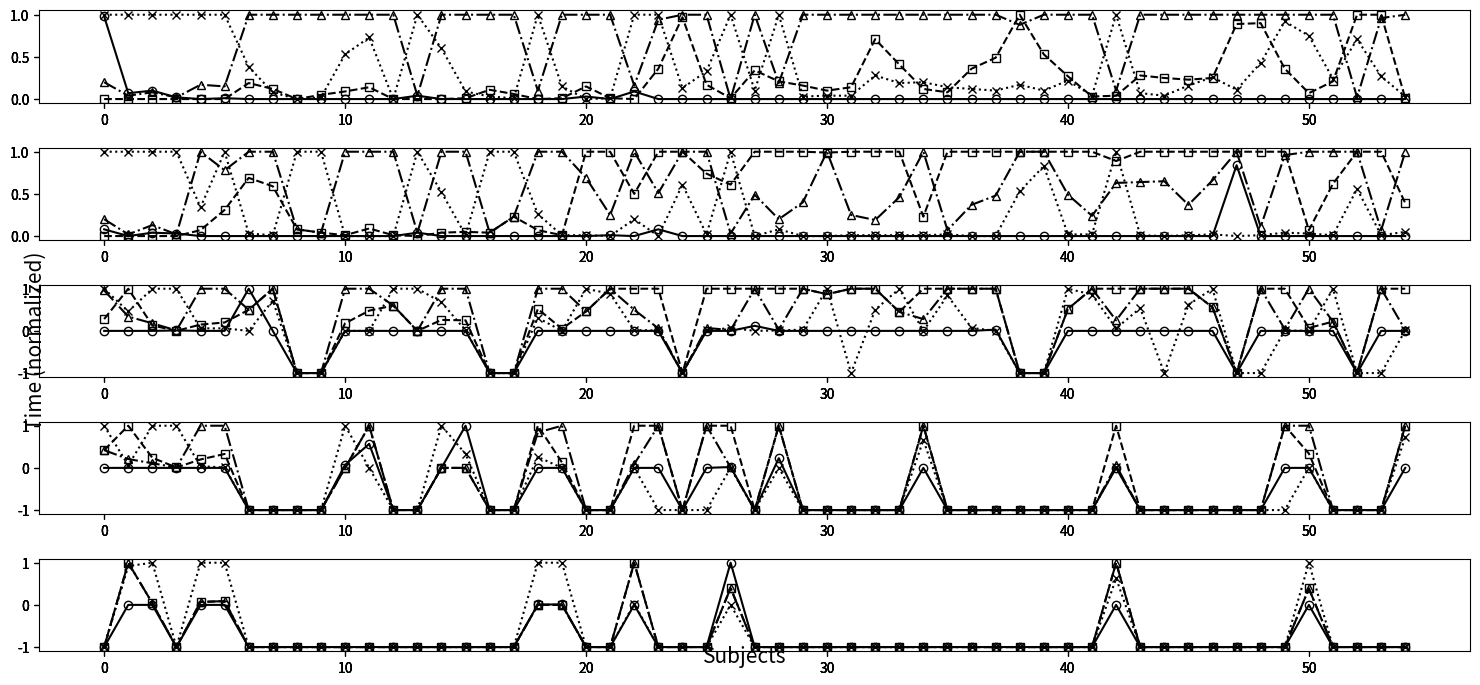

This chart was generated by the following Python code: (Note: this script raises an exception after producing the figure.)
import numpy as np
import matplotlib.pyplot as plt
import matplotlib.colors as co


#data
x = []
for i in range(0, 55):
    x.append(i)

data = [
[0.98, 0.07, 0.10, 0.02, 0.00, 0.01, 0.00, 0.00, 0.00, 0.00, 0.00, 0.00, 0.00, 0.04, 0.00, 0.00, 0.00, 0.00, 0.00, 0.00, 0.03, 0.00, 0.09, 0.00, 0.00, 0.00, 0.00, 0.00, 0.00, 0.00, 0.00, 0.00, 0.00, 0.00, 0.00, 0.00, 0.00, 0.00, 0.00, 0.00, 0.00, 0.00, 0.00, 0.00, 0.00, 0.00, 0.00, 0.00, 0.00, 0.00, 0.00, 0.00, 0.00, 0.00, 0.00, ], 
[0.00, 0.00, 0.00, 0.00, 0.00, 0.00, 0.19, 0.12, 0.00, 0.05, 0.09, 0.14, 0.00, 0.00, 0.00, 0.01, 0.11, 0.06, 0.00, 0.01, 0.15, 0.01, 0.00, 0.36, 0.97, 0.17, 0.01, 0.34, 0.21, 0.16, 0.10, 0.14, 0.71, 0.41, 0.12, 0.08, 0.36, 0.49, 1.00, 0.53, 0.27, 0.03, 0.04, 0.28, 0.25, 0.23, 0.25, 0.89, 0.90, 0.36, 0.07, 0.21, 1.00, 1.00, 0.01, ], 
[1.00, 1.00, 1.00, 1.00, 1.00, 1.00, 0.38, 0.08, 0.00, 0.02, 0.53, 0.73, 0.00, 1.00, 0.60, 0.09, 0.03, 0.01, 1.00, 0.15, 0.00, 0.01, 1.00, 1.00, 0.13, 0.33, 1.00, 0.10, 1.00, 0.03, 0.04, 0.04, 0.28, 0.19, 0.20, 0.14, 0.12, 0.10, 0.17, 0.10, 0.22, 0.04, 1.00, 0.07, 0.04, 0.16, 0.26, 0.11, 0.43, 0.92, 0.75, 0.24, 0.71, 0.27, 0.03, ], 
[0.20, 0.04, 0.08, 0.02, 0.17, 0.15, 1.00, 1.00, 1.00, 1.00, 1.00, 1.00, 1.00, 0.04, 1.00, 1.00, 1.00, 1.00, 0.10, 1.00, 1.00, 1.00, 0.16, 0.94, 1.00, 1.00, 0.00, 1.00, 0.19, 1.00, 1.00, 1.00, 1.00, 1.00, 1.00, 1.00, 1.00, 1.00, 0.88, 1.00, 1.00, 1.00, 0.10, 1.00, 1.00, 1.00, 1.00, 1.00, 1.00, 1.00, 1.00, 1.00, 0.02, 0.96, 1.00, ], 
[0.08, 0.00, 0.04, 0.03, 0.00, 0.00, 0.00, 0.00, 0.00, 0.00, 0.00, 0.00, 0.00, 0.04, 0.00, 0.00, 0.00, 0.00, 0.00, 0.00, 0.00, 0.01, 0.00, 0.08, 0.00, 0.00, 0.00, 0.00, 0.00, 0.00, 0.00, 0.00, 0.00, 0.00, 0.00, 0.00, 0.00, 0.00, 0.00, 0.00, 0.00, 0.00, 0.00, 0.00, 0.00, 0.00, 0.00, 0.84, 0.00, 0.00, 0.00, 0.00, 0.00, 0.00, 0.00, ], 
[0.00, 0.00, 0.00, 0.00, 0.07, 0.31, 0.69, 0.59, 0.08, 0.04, 0.01, 0.09, 0.01, 0.00, 0.04, 0.05, 0.04, 0.23, 0.07, 0.01, 1.00, 1.00, 0.50, 1.00, 1.00, 0.74, 0.61, 1.00, 1.00, 1.00, 0.99, 1.00, 1.00, 1.00, 0.23, 1.00, 1.00, 1.00, 1.00, 1.00, 1.00, 1.00, 0.89, 1.00, 1.00, 1.00, 1.00, 1.00, 1.00, 1.00, 0.07, 0.62, 1.00, 1.00, 0.39, ], 
[1.00, 1.00, 1.00, 1.00, 0.34, 1.00, 0.03, 0.01, 1.00, 1.00, 0.00, 0.00, 0.00, 1.00, 0.52, 0.01, 1.00, 1.00, 0.26, 0.01, 0.01, 0.00, 0.20, 0.00, 0.61, 0.02, 1.00, 0.00, 0.08, 0.00, 0.00, 0.01, 0.01, 0.01, 0.01, 0.02, 0.00, 0.00, 0.53, 0.83, 0.02, 0.02, 1.00, 0.01, 0.00, 0.01, 0.02, 0.00, 0.01, 0.04, 0.03, 0.01, 0.56, 0.01, 0.05, ], 
[0.20, 0.02, 0.13, 0.02, 1.00, 0.78, 1.00, 1.00, 0.08, 0.04, 1.00, 1.00, 1.00, 0.04, 1.00, 1.00, 0.04, 0.23, 1.00, 1.00, 0.69, 0.25, 1.00, 0.51, 1.00, 1.00, 0.03, 0.49, 0.20, 0.40, 1.00, 0.25, 0.19, 0.46, 1.00, 0.07, 0.37, 0.48, 1.00, 1.00, 0.49, 0.24, 0.63, 0.64, 0.65, 0.37, 0.66, 1.00, 0.11, 0.96, 1.00, 1.00, 1.00, 0.07, 1.00, ], 
[0.00, 0.00, 0.00, 0.01, 0.00, 0.00, 1.00, 0.00, -1.00, -1.00, 0.00, 0.00, 0.00, 0.00, 0.00, 0.00, -1.00, -1.00, 0.00, 0.00, 0.00, 0.00, 0.00, 0.00, -1.00, 0.00, 0.00, 0.12, 0.00, 0.00, 0.00, 0.00, 0.00, 0.00, 0.00, 0.00, 0.00, 0.03, -1.00, -1.00, 0.00, 0.00, 0.00, 0.00, 0.00, 0.00, 0.00, -1.00, 0.00, 0.00, 0.00, 0.00, -1.00, 0.00, 0.00, ], 
[0.28, 1.00, 0.13, 0.00, 0.15, 0.20, 0.50, 1.00, -1.00, -1.00, 0.18, 0.48, 0.60, 0.00, 0.26, 0.25, -1.00, -1.00, 0.52, 0.05, 0.46, 1.00, 1.00, 1.00, -1.00, 1.00, 1.00, 1.00, 1.00, 1.00, 0.87, 1.00, 1.00, 0.45, 1.00, 1.00, 1.00, 1.00, -1.00, -1.00, 0.52, 1.00, 1.00, 1.00, 1.00, 1.00, 0.56, -1.00, 1.00, 1.00, 0.07, 0.22, -1.00, 1.00, 1.00, ], 
[1.00, 0.46, 1.00, 1.00, 0.06, 0.06, 0.00, 0.72, -1.00, -1.00, 0.00, 0.00, 1.00, 1.00, 0.68, 0.01, -1.00, -1.00, 0.31, 0.00, 1.00, 0.88, 0.02, 0.01, -1.00, 0.01, 0.07, 0.00, 0.01, 0.03, 1.00, -1.00, 0.50, 1.00, 0.00, 0.84, 0.07, 0.00, -1.00, -1.00, 1.00, 0.86, 0.06, 0.54, -1.00, 0.62, 1.00, -1.00, -1.00, 0.01, 0.00, 1.00, -1.00, -1.00, 0.01, ], 
[0.96, 0.34, 0.18, 0.01, 1.00, 1.00, 0.50, 1.00, -1.00, -1.00, 1.00, 1.00, 0.60, 0.00, 1.00, 1.00, -1.00, -1.00, 1.00, 1.00, 0.46, 1.00, 0.50, 0.06, -1.00, 0.07, 0.02, 1.00, 0.03, 1.00, 0.87, 1.00, 1.00, 0.45, 0.28, 1.00, 1.00, 1.00, -1.00, -1.00, 0.52, 1.00, 0.25, 1.00, 1.00, 1.00, 0.56, -1.00, 1.00, 0.04, 1.00, 0.22, -1.00, 1.00, 0.02, ], 
[0.00, 0.00, 0.00, 0.00, 0.00, 0.00, -1.00, -1.00, -1.00, -1.00, 0.07, 0.57, -1.00, -1.00, 0.00, 1.00, -1.00, -1.00, 0.00, 0.00, -1.00, -1.00, 0.00, 0.00, -1.00, 0.00, 0.02, -1.00, 0.23, -1.00, -1.00, -1.00, -1.00, -1.00, 0.00, -1.00, -1.00, -1.00, -1.00, -1.00, -1.00, -1.00, 0.00, -1.00, -1.00, -1.00, -1.00, -1.00, -1.00, 0.00, 0.00, -1.00, -1.00, -1.00, 0.00, ], 
[0.42, 1.00, 0.24, 0.01, 0.20, 0.33, -1.00, -1.00, -1.00, -1.00, 0.00, 1.00, -1.00, -1.00, 0.00, 0.00, -1.00, -1.00, 1.00, 0.13, -1.00, -1.00, 1.00, 1.00, -1.00, 1.00, 1.00, -1.00, 1.00, -1.00, -1.00, -1.00, -1.00, -1.00, 1.00, -1.00, -1.00, -1.00, -1.00, -1.00, -1.00, -1.00, 1.00, -1.00, -1.00, -1.00, -1.00, -1.00, -1.00, 1.00, 0.34, -1.00, -1.00, -1.00, 1.00, ], 
[1.00, 0.06, 1.00, 1.00, 0.04, 0.01, -1.00, -1.00, -1.00, -1.00, 1.00, 0.00, -1.00, -1.00, 1.00, 0.33, -1.00, -1.00, 0.26, 0.00, -1.00, -1.00, 0.00, -1.00, -1.00, -1.00, 0.00, -1.00, 0.00, -1.00, -1.00, -1.00, -1.00, -1.00, 0.66, -1.00, -1.00, -1.00, -1.00, -1.00, -1.00, -1.00, 0.01, -1.00, -1.00, -1.00, -1.00, -1.00, -1.00, -1.00, 0.00, -1.00, -1.00, -1.00, 0.73, ], 
[0.42, 0.21, 0.11, 0.01, 1.00, 1.00, -1.00, -1.00, -1.00, -1.00, 0.00, 1.00, -1.00, -1.00, 0.00, 0.00, -1.00, -1.00, 0.84, 1.00, -1.00, -1.00, 0.09, 1.00, -1.00, 1.00, 0.01, -1.00, 1.00, -1.00, -1.00, -1.00, -1.00, -1.00, 1.00, -1.00, -1.00, -1.00, -1.00, -1.00, -1.00, -1.00, 0.06, -1.00, -1.00, -1.00, -1.00, -1.00, -1.00, 1.00, 1.00, -1.00, -1.00, -1.00, 1.00, ], 
[-1.00, 0.00, 0.00, -1.00, 0.00, 0.00, -1.00, -1.00, -1.00, -1.00, -1.00, -1.00, -1.00, -1.00, -1.00, -1.00, -1.00, -1.00, 0.01, 0.01, -1.00, -1.00, 0.00, -1.00, -1.00, -1.00, 1.00, -1.00, -1.00, -1.00, -1.00, -1.00, -1.00, -1.00, -1.00, -1.00, -1.00, -1.00, -1.00, -1.00, -1.00, -1.00, 0.00, -1.00, -1.00, -1.00, -1.00, -1.00, -1.00, -1.00, 0.00, -1.00, -1.00, -1.00, -1.00, ], 
[-1.00, 1.00, 0.04, -1.00, 0.07, 0.09, -1.00, -1.00, -1.00, -1.00, -1.00, -1.00, -1.00, -1.00, -1.00, -1.00, -1.00, -1.00, 0.00, 0.00, -1.00, -1.00, 1.00, -1.00, -1.00, -1.00, 0.40, -1.00, -1.00, -1.00, -1.00, -1.00, -1.00, -1.00, -1.00, -1.00, -1.00, -1.00, -1.00, -1.00, -1.00, -1.00, 1.00, -1.00, -1.00, -1.00, -1.00, -1.00, -1.00, -1.00, 0.39, -1.00, -1.00, -1.00, -1.00, ], 
[-1.00, 0.92, 1.00, -1.00, 1.00, 1.00, -1.00, -1.00, -1.00, -1.00, -1.00, -1.00, -1.00, -1.00, -1.00, -1.00, -1.00, -1.00, 1.00, 1.00, -1.00, -1.00, 0.03, -1.00, -1.00, -1.00, 0.00, -1.00, -1.00, -1.00, -1.00, -1.00, -1.00, -1.00, -1.00, -1.00, -1.00, -1.00, -1.00, -1.00, -1.00, -1.00, 0.63, -1.00, -1.00, -1.00, -1.00, -1.00, -1.00, -1.00, 1.00, -1.00, -1.00, -1.00, -1.00, ], 
[-1.00, 1.00, 0.04, -1.00, 0.07, 0.09, -1.00, -1.00, -1.00, -1.00, -1.00, -1.00, -1.00, -1.00, -1.00, -1.00, -1.00, -1.00, 0.00, 0.00, -1.00, -1.00, 1.00, -1.00, -1.00, -1.00, 0.40, -1.00, -1.00, -1.00, -1.00, -1.00, -1.00, -1.00, -1.00, -1.00, -1.00, -1.00, -1.00, -1.00, -1.00, -1.00, 1.00, -1.00, -1.00, -1.00, -1.00, -1.00, -1.00, -1.00, 0.39, -1.00, -1.00, -1.00, -1.00, ], 
]


fig = plt.figure(figsize=(15, 7))

#define subplots 3x6
# 1        2    3 
# 4        5    6
# 7        8    9
# 10    11    12
# 13    14    15
# 16    17    18

ax = []
ax1 = []
ax2 = []
ax3 = []

# from degree 2 to 6
for i in range(1, 6):
     ax.append(fig.add_subplot(5, 1, i))
     ax1.append(fig.add_subplot(5, 1, i, sharex=ax[i-1], sharey=ax[i-1], frameon=False) )
     ax2.append(fig.add_subplot(5, 1, i, sharex=ax[i-1], sharey=ax[i-1], frameon=False) )
     ax3.append(fig.add_subplot(5, 1, i, sharex=ax[i-1], sharey=ax[i-1], frameon=False) )

fig.tight_layout()
fig.text(0.5, 0.04, 'Subjects', ha='center', fontsize=15)
fig.text(0.02, 0.5, 'Time (normalized)', va='center', rotation='vertical', fontsize=15)

#plot data and normalized data
line_up, = ax[0].plot(x, data[0],  marker="o", mfc="None", color="k")
line_down, = ax1[0].plot(x, data[1], ls="--", marker="s",  mfc="None", color="k")
line_issta, = ax2[0].plot(x, data[2], ls=":", marker="x",   mfc="None", color="k")
line_haiming, = ax3[0].plot(x, data[3], ls="-.", marker="^",   mfc="None", color="k")

for i in range(1, 5):
    ax[i].plot(x, data[i*4 + 0],  marker="o", mfc="None", color="k")
    ax1[i].plot(x, data[i*4 + 1], ls="--", marker="s", mfc="None", color="k")
    ax2[i].plot(x, data[i*4 + 2], ls=":", marker="x",  mfc="None", color="k")
    ax3[i].plot(x, data[i*4 + 3], ls="-.", marker="^",   mfc="None", color="k")


#configure legend

fig.legend([line_up, line_issta, line_down, line_haiming ], ['bottom-up', 'collaborative bottom-up', 'top-down',  'top-down-hamming'],'upper left',
           ncol=4,prop={'size':10})

#fig.legend([line_up, line_issta, line_down ], ['bottom-up', 'collaborative bottom-up', 'top-down'],'upper left',
#           ncol=3,prop={'size':10})


ax[0].set_ylabel(r"$2-way$")
ax[1].set_ylabel(r"$3-way$")
ax[2].set_ylabel(r"$4-way$")
ax[3].set_ylabel(r"$5-way$")
ax[4].set_ylabel(r"$6-way$")


labels = ['1','5', '10', '15', '20', '25', '30', '35', '40', '45', '50', '55']
x=[0,4,9,14,19,24,29,34,39,44,49,54]
plt.setp(ax, xticks=x,xticklabels=labels)
plt.setp(ax1, xticks=x,xticklabels=labels)
plt.setp(ax2, xticks=x,xticklabels=labels)
plt.setp(ax3, xticks=x,xticklabels=labels)
ax[0].set_xlim(0,55)
ax[1].set_xlim(0,55)
ax[2].set_xlim(0,55)
ax[3].set_xlim(0,55)
ax[4].set_xlim(0,55)

#adjust plot spacing
plt.subplots_adjust(left=0.08, bottom=0.11, right=0.97, top=0.95, wspace=0.25, hspace=0.55)

#finally draw the plot
plt.show()
